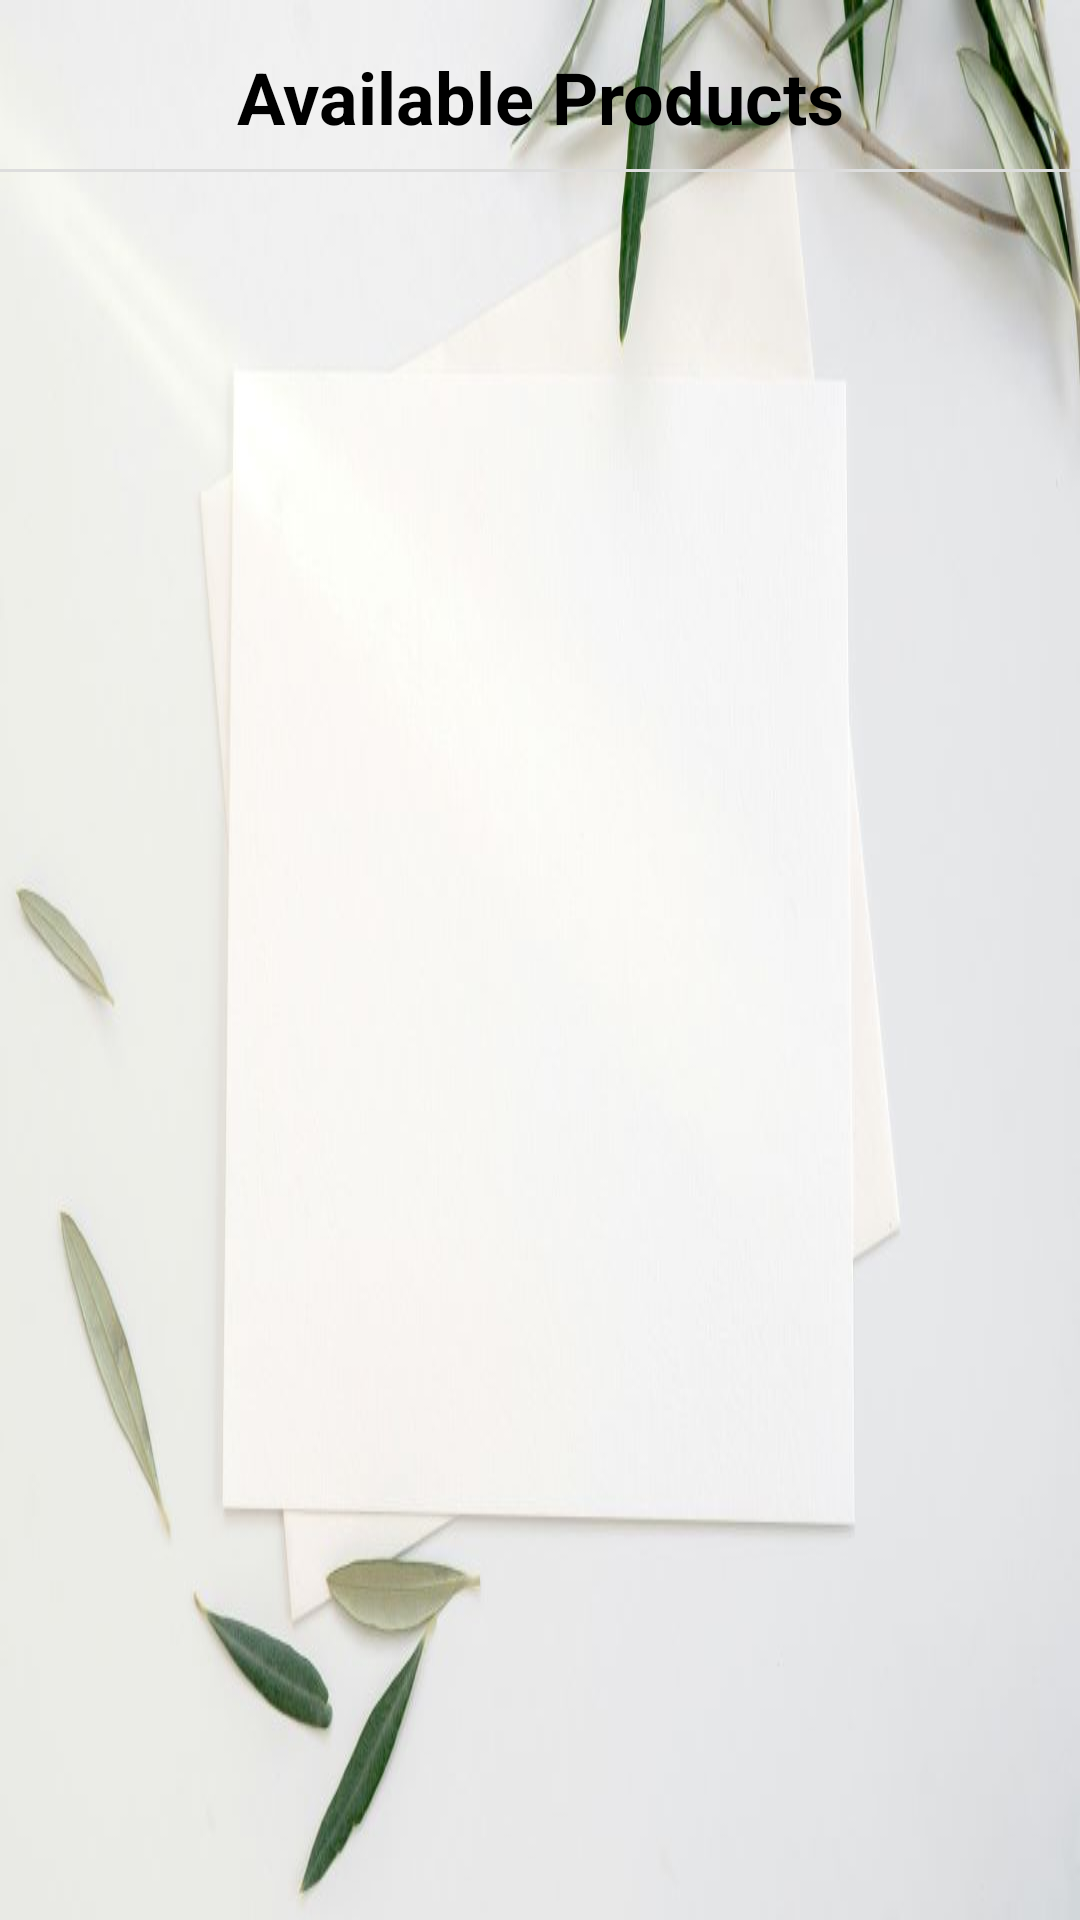

Layout XML and referenced resources for this Android screen:
<!-- AndroidManifest.xml: application theme Theme.Yum_Express -->
<!-- res/layout/activity_products_display.xml -->
<?xml version="1.0" encoding="utf-8"?>
<androidx.constraintlayout.widget.ConstraintLayout xmlns:android="http://schemas.android.com/apk/res/android"
    xmlns:app="http://schemas.android.com/apk/res-auto"
    xmlns:tools="http://schemas.android.com/tools"
    android:id="@+id/main"
    android:layout_width="match_parent"
    android:layout_height="match_parent"
    android:background="@drawable/bg5"
    tools:context=".ProductsDisplay">

    <TextView
        android:id="@+id/text_view_header"
        android:layout_width="wrap_content"
        android:layout_height="wrap_content"
        android:text="@string/available_products"
        android:textSize="24sp"
        android:textStyle="bold"
        android:textColor="@color/header_text_color"
        android:layout_marginTop="16dp"
        app:layout_constraintTop_toTopOf="parent"
        app:layout_constraintStart_toStartOf="parent"
        app:layout_constraintEnd_toEndOf="parent"/>

    <View
        android:id="@+id/view_divider"
        android:layout_width="0dp"
        android:layout_height="1dp"
        android:background="@color/divider_color"
        android:layout_marginTop="8dp"
        app:layout_constraintTop_toBottomOf="@id/text_view_header"
        app:layout_constraintStart_toStartOf="parent"
        app:layout_constraintEnd_toEndOf="parent"/>

    <ListView
        android:id="@+id/list_view_products"
        android:layout_width="0dp"
        android:layout_height="0dp"
        android:clipToPadding="false"
        android:divider="@android:color/transparent"
        android:dividerHeight="8dp"
        android:padding="16dp"
        app:layout_constraintBottom_toBottomOf="parent"
        app:layout_constraintEnd_toEndOf="parent"
        app:layout_constraintHorizontal_bias="0.0"
        app:layout_constraintStart_toStartOf="parent"
        app:layout_constraintTop_toBottomOf="@id/view_divider"
        app:layout_constraintVertical_bias="1.0" />
</androidx.constraintlayout.widget.ConstraintLayout>
<!-- resources referenced by this layout -->
<resources>
  <color name="divider_color">#DDDDDD</color>
  <color name="header_text_color">#000000</color>
  <!-- drawable bg5: jpg bitmap (drawable, 32181 bytes) -->
  <string name="available_products">Available Products</string>
  <style name="Theme.Yum_Express" parent="Base.Theme.Yum_Express" />
  <style name="Base.Theme.Yum_Express" parent="Theme.Material3.DayNight.NoActionBar">
          
          
      </style>
</resources>
